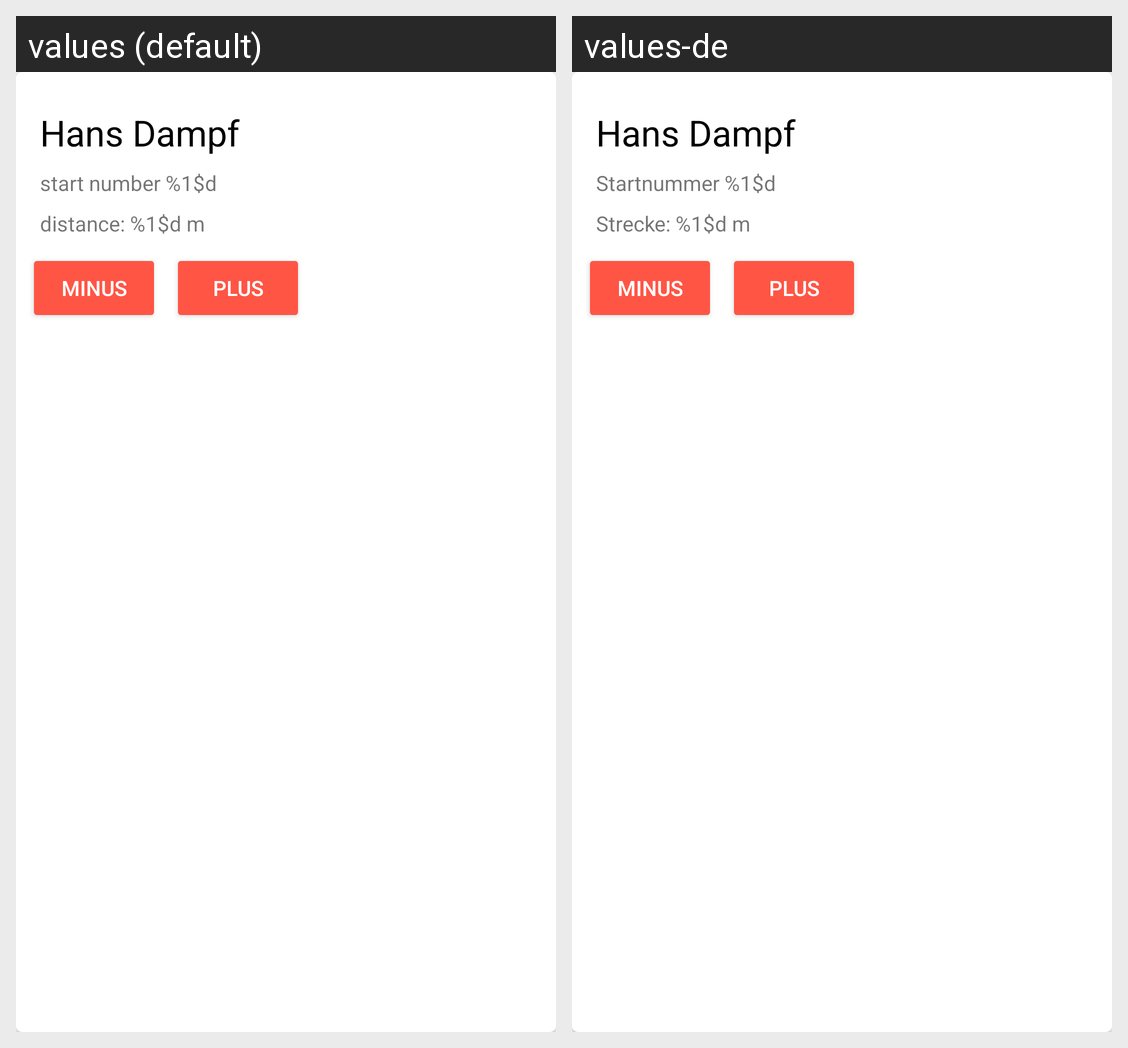

Translations of the strings shown on this Android screen, per locale in the grid:
Android screen res/layout/user_card_view.xml rendered under 2 locales, left to right: values (default), values-de. Device: Nexus 5 (rendered at 1080×1920; each locale shown at half size, 540×960, under a caption strip naming it); theme AppTheme.
Strings drawn on this screen, with the default value and each locale's value (text and hints the layout hard-codes, and strings that could not be matched under every locale, appear in the picture but are not listed):

tv_name
  values: Hans Dampf
  values-de: Hans Dampf  [not translated; the default value is used]

tv_startnummer
  values: start number %1$d
  values-de: Startnummer %1$d

tv_strecke
  values: distance: %1$d m
  values-de: Strecke: %1$d m

plus
  values: plus
  values-de: plus  [not translated; the default value is used]

minus
  values: minus
  values-de: minus  [not translated; the default value is used]
